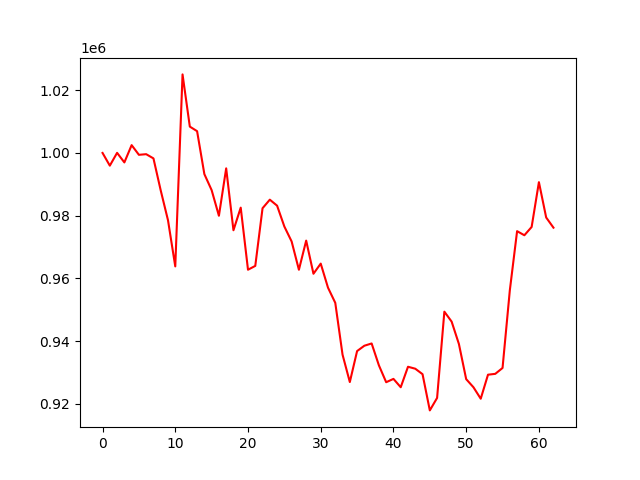

Values plotted in this chart, from the file beside it:
account_value, date, daily_return
1000000, 2023-04-03, 
995946, 2023-04-04, -0.004054
1000032, 2023-04-05, 0.004103
996974, 2023-04-06, -0.003057
1002489, 2023-04-07, 0.005532
999403, 2023-04-10, -0.003078
999603, 2023-04-11, 0.0002001
998258, 2023-04-12, -0.001345
988036, 2023-04-13, -0.01024
978535, 2023-04-14, -0.009616
963819, 2023-04-17, -0.01504
1025044, 2023-04-18, 0.06352
1008398, 2023-04-19, -0.01624
1006941, 2023-04-20, -0.001444
993254, 2023-04-21, -0.01359
988139, 2023-04-24, -0.00515
979967, 2023-04-25, -0.00827
995083, 2023-04-26, 0.01542
975346, 2023-04-27, -0.01983
982562, 2023-04-28, 0.007399
962761, 2023-05-04, -0.02015
963983, 2023-05-05, 0.00127
982369, 2023-05-08, 0.01907
985099, 2023-05-09, 0.002779
983186, 2023-05-10, -0.001942
976532, 2023-05-11, -0.006768
971768, 2023-05-12, -0.004879
962753, 2023-05-15, -0.009277
972047, 2023-05-16, 0.009654
961478, 2023-05-17, -0.01087
964711, 2023-05-18, 0.003362
957039, 2023-05-19, -0.007952
952200, 2023-05-22, -0.005056
935680, 2023-05-23, -0.01735
926947, 2023-05-24, -0.009333
936822, 2023-05-25, 0.01065
938526, 2023-05-26, 0.001819
939248, 2023-05-29, 0.0007698
932264, 2023-05-30, -0.007436
926890, 2023-05-31, -0.005765
927955, 2023-06-01, 0.001149
925289, 2023-06-02, -0.002873
931822, 2023-06-05, 0.00706
931196, 2023-06-06, -0.0006716
929454, 2023-06-07, -0.001871
917905, 2023-06-08, -0.01242
921883, 2023-06-09, 0.004333
949388, 2023-06-12, 0.02984
946213, 2023-06-13, -0.003344
939077, 2023-06-14, -0.007542
927869, 2023-06-15, -0.01193
925286, 2023-06-16, -0.002784
921630, 2023-06-19, -0.003951
929287, 2023-06-20, 0.008308
929564, 2023-06-21, 0.0002974
931434, 2023-06-22, 0.002012
956169, 2023-06-23, 0.02656
975056, 2023-06-26, 0.01975
973750, 2023-06-27, -0.00134
976393, 2023-06-28, 0.002715
... 3 more rows
